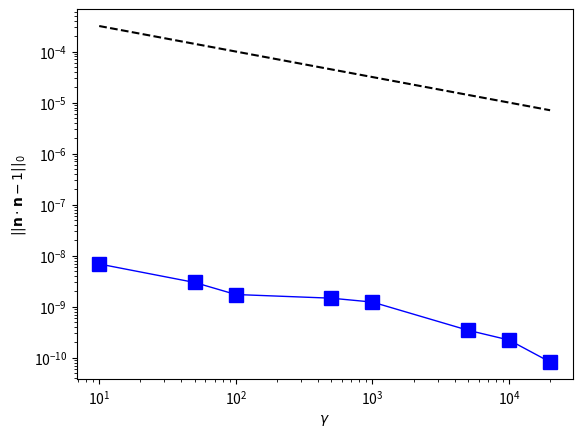

Write Python code to recreate this figure.
import numpy as np
import matplotlib.pyplot as plt

x = [10, 50, 1e2, 5e2, 1e3, 5e3, 1e4, 2e4]
y = [6.865e-9, 2.981e-9, 1.732e-9, 1.467e-9, 1.231e-9, 3.458e-10, 2.221e-10, 8.231e-11]

z = 1e-3*np.power(x, -0.5) 
plt.xlabel(r"$\gamma$")
plt.ylabel(r"$||\mathbf{n}\cdot\mathbf{n}-1||_0$")
plt.loglog(x,y, "b", marker="s", markersize=10, linewidth=1.0)
plt.loglog(x,z, "k", marker="", linestyle='dashed')
#plt.xlim(1e4, 1e9)
#plt.legend()
plt.autoscale(enable=True,axis='both',tight=None)
plt.savefig('./error.pdf')

